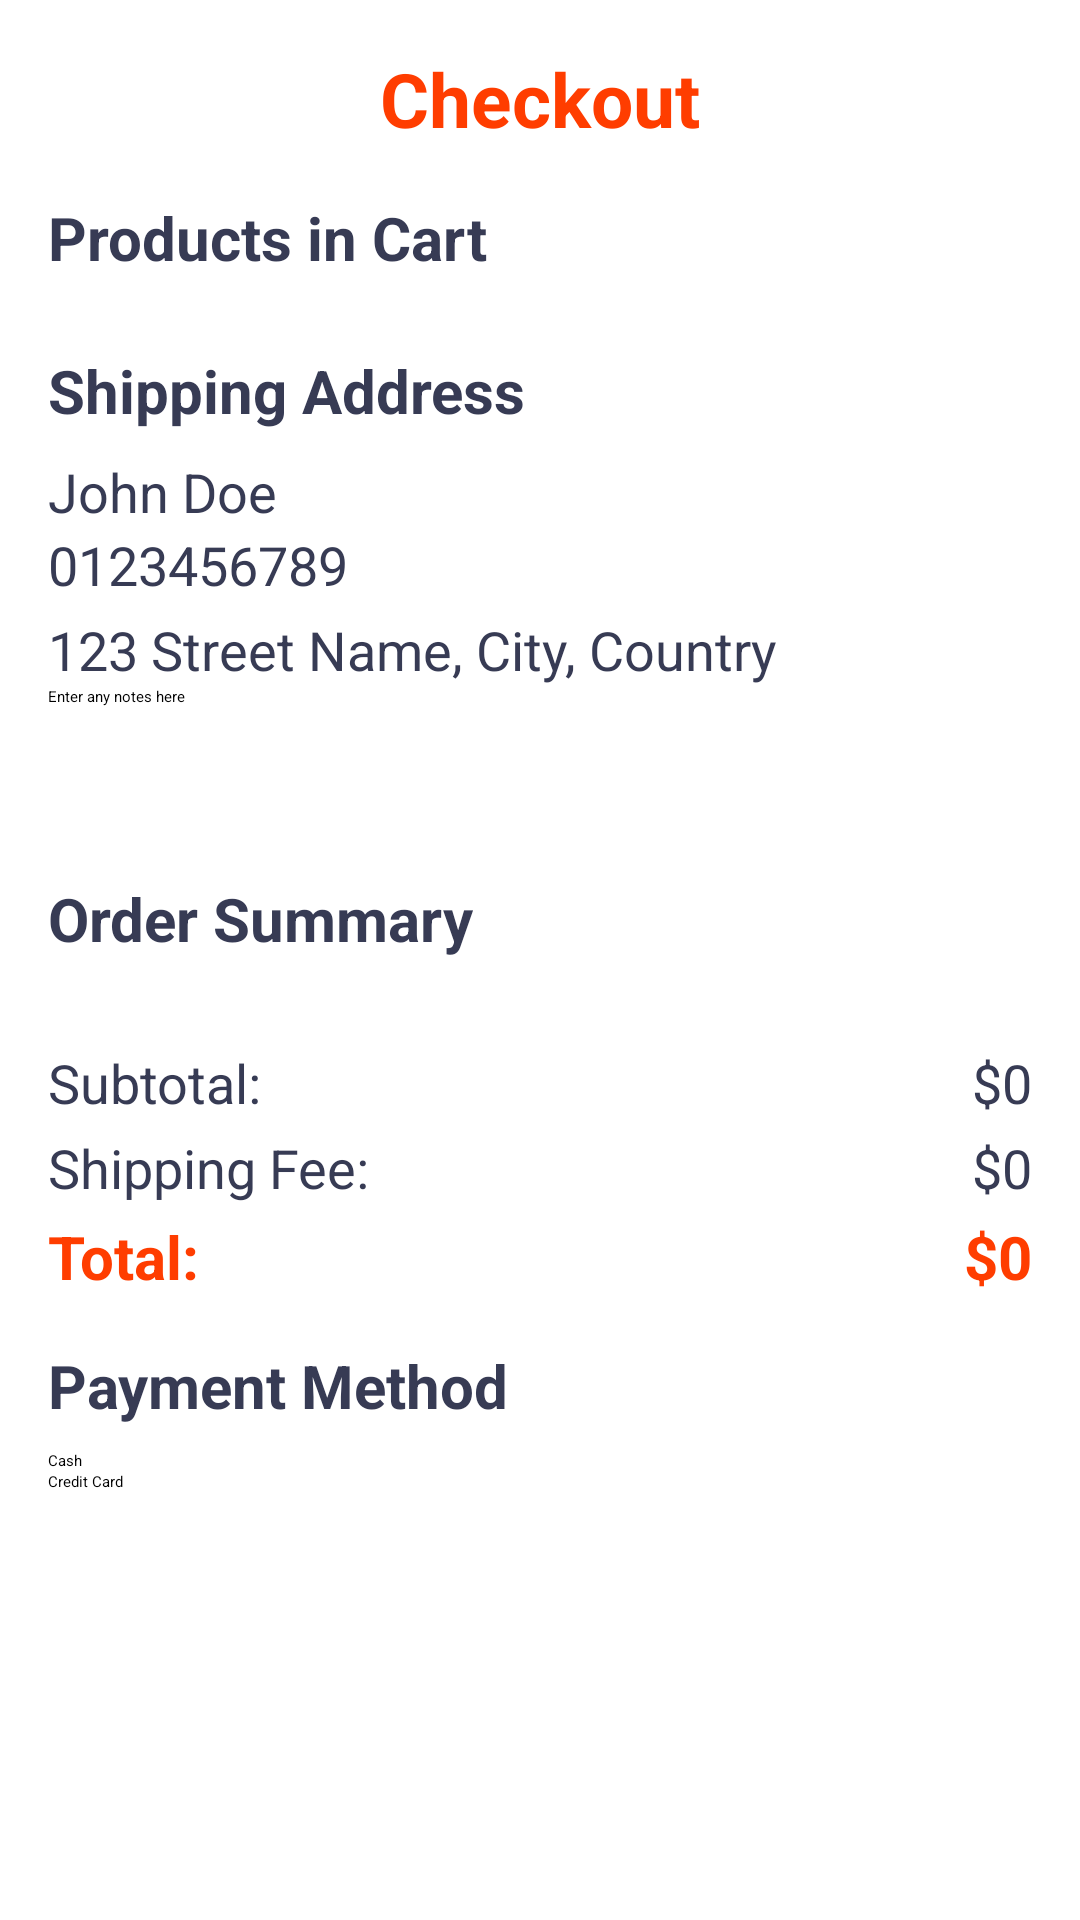

Write the Android layout XML for this screen, with the resource values it uses.
<!-- AndroidManifest.xml: application theme Theme.FoodDelivery -->
<!-- res/layout/fragment_checkout.xml -->
<?xml version="1.0" encoding="utf-8"?>

<androidx.constraintlayout.widget.ConstraintLayout xmlns:android="http://schemas.android.com/apk/res/android"
    xmlns:app="http://schemas.android.com/apk/res-auto"
    xmlns:tools="http://schemas.android.com/tools"
    android:layout_width="match_parent"
    android:layout_height="match_parent"
    android:background="@color/white"
    tools:context="vn.edu.fpt.fooddelivery.fragments.CheckoutFragment">

    
    <TextView
        android:id="@+id/tvCheckoutTitle"
        android:layout_width="wrap_content"
        android:layout_height="wrap_content"
        android:text="Checkout"
        android:textColor="#ff3d00"
        android:textSize="25sp"
        android:textStyle="bold"
        app:layout_constraintTop_toTopOf="parent"
        app:layout_constraintStart_toStartOf="parent"
        app:layout_constraintEnd_toEndOf="parent"
        android:layout_marginTop="16dp"
        android:gravity="center" />

    
    <ScrollView
        android:layout_width="0dp"
        android:layout_height="0dp"
        app:layout_constraintTop_toBottomOf="@id/tvCheckoutTitle"
        app:layout_constraintStart_toStartOf="parent"
        app:layout_constraintEnd_toEndOf="parent"
        app:layout_constraintBottom_toTopOf="@id/btnConfirmPayment">

        <LinearLayout
            android:layout_width="match_parent"
            android:layout_height="wrap_content"
            android:orientation="vertical"
            android:padding="16dp">

            
            <TextView
                android:layout_width="wrap_content"
                android:layout_height="wrap_content"
                android:text="Products in Cart"
                android:textColor="#373b54"
                android:textSize="20sp"
                android:textStyle="bold" />

            
            <androidx.recyclerview.widget.RecyclerView
                android:id="@+id/rvCheckoutItems"
                android:layout_width="match_parent"
                android:layout_height="wrap_content"
                android:layout_marginTop="8dp"
                tools:listitem="@layout/cart_item" />

            
            <TextView
                android:layout_width="wrap_content"
                android:layout_height="wrap_content"
                android:text="Shipping Address"
                android:textColor="#373b54"
                android:textSize="20sp"
                android:textStyle="bold"
                android:layout_marginTop="16dp" />

            
            <LinearLayout
                android:layout_width="match_parent"
                android:layout_height="wrap_content"
                android:orientation="vertical"
                android:layout_marginTop="8dp">

                <TextView
                    android:id="@+id/tvUserName"
                    android:layout_width="wrap_content"
                    android:layout_height="wrap_content"
                    android:text="John Doe"
                    android:textSize="18sp"
                    android:textColor="#373b54" />
                <TextView
                    android:id="@+id/tvUserPhone"
                    android:layout_width="wrap_content"
                    android:layout_height="wrap_content"
                    android:text="0123456789"
                    android:textSize="18sp"
                    android:textColor="#373b54" />
                <TextView
                    android:id="@+id/tvUserAddress"
                    android:layout_width="wrap_content"
                    android:layout_height="wrap_content"
                    android:text="123 Street Name, City, Country"
                    android:textSize="18sp"
                    android:textColor="#373b54"
                    android:layout_marginTop="4dp" />

                <EditText
                    android:id="@+id/etNote"
                    android:layout_width="match_parent"
                    android:layout_height="48dp"
                    android:hint="Enter any notes here" />

            </LinearLayout>

            
            <TextView
                android:layout_width="wrap_content"
                android:layout_height="48dp"
                android:layout_marginTop="16dp"
                android:text="Order Summary"
                android:textColor="#373b54"
                android:textSize="20sp"
                android:textStyle="bold" />

            
            <LinearLayout
                android:layout_width="match_parent"
                android:layout_height="wrap_content"
                android:orientation="horizontal"
                android:layout_marginTop="8dp">

                <TextView
                    android:layout_width="0dp"
                    android:layout_height="wrap_content"
                    android:text="Subtotal:"
                    android:textSize="18sp"
                    android:textColor="#373b54"
                    android:layout_weight="1" />

                <TextView
                    android:id="@+id/tvSubtotal"
                    android:layout_width="wrap_content"
                    android:layout_height="wrap_content"
                    android:text="$0"
                    android:textSize="18sp"
                    android:textColor="#373b54" />
            </LinearLayout>

            <LinearLayout
                android:layout_width="match_parent"
                android:layout_height="wrap_content"
                android:orientation="horizontal"
                android:layout_marginTop="4dp">

                <TextView
                    android:layout_width="0dp"
                    android:layout_height="wrap_content"
                    android:text="Shipping Fee:"
                    android:textSize="18sp"
                    android:textColor="#373b54"
                    android:layout_weight="1" />

                <TextView
                    android:id="@+id/tvShippingFee"
                    android:layout_width="wrap_content"
                    android:layout_height="wrap_content"
                    android:text="$0"
                    android:textSize="18sp"
                    android:textColor="#373b54" />
            </LinearLayout>

            <LinearLayout
                android:layout_width="match_parent"
                android:layout_height="wrap_content"
                android:orientation="horizontal"
                android:layout_marginTop="4dp">

                <TextView
                    android:layout_width="0dp"
                    android:layout_height="wrap_content"
                    android:text="Total:"
                    android:textSize="20sp"
                    android:textStyle="bold"
                    android:textColor="#ff3d00"
                    android:layout_weight="1" />

                <TextView
                    android:id="@+id/tvTotalAmount"
                    android:layout_width="wrap_content"
                    android:layout_height="wrap_content"
                    android:text="$0"
                    android:textSize="20sp"
                    android:textStyle="bold"
                    android:textColor="#ff3d00" />
            </LinearLayout>

            
            <TextView
                android:layout_width="wrap_content"
                android:layout_height="wrap_content"
                android:text="Payment Method"
                android:textColor="#373b54"
                android:textSize="20sp"
                android:textStyle="bold"
                android:layout_marginTop="16dp" />

            
            <RadioGroup
                android:id="@+id/radioGroupPayment"
                android:layout_width="wrap_content"
                android:layout_height="wrap_content"
                android:orientation="vertical"
                android:layout_marginTop="8dp">

                <RadioButton
                    android:id="@+id/rbCreditCard"
                    android:layout_width="wrap_content"
                    android:layout_height="wrap_content"
                    android:text="Cash" />

                <RadioButton
                    android:id="@+id/rbPayPal"
                    android:layout_width="wrap_content"
                    android:layout_height="wrap_content"
                    android:text="Credit Card" />
            </RadioGroup>

        </LinearLayout>
    </ScrollView>

    
    <Button
        android:id="@+id/btnConfirmPayment"
        android:layout_width="0dp"
        android:layout_height="wrap_content"
        android:text="Confirm Payment"
        android:background="@drawable/orange_button"
        android:textColor="@color/white"
        android:textSize="18sp"
        app:layout_constraintBottom_toBottomOf="parent"
        app:layout_constraintStart_toStartOf="parent"
        app:layout_constraintEnd_toEndOf="parent"
        android:layout_margin="16dp" />

</androidx.constraintlayout.widget.ConstraintLayout>
<!-- res/layout/cart_item.xml (included above) -->
<?xml version="1.0" encoding="utf-8"?>
<androidx.cardview.widget.CardView xmlns:android="http://schemas.android.com/apk/res/android"
    xmlns:app="http://schemas.android.com/apk/res-auto"
    android:layout_width="match_parent"
    android:layout_height="wrap_content"
    app:cardCornerRadius="8dp"
    app:cardElevation="4dp"
    app:cardPreventCornerOverlap="true"
    app:cardUseCompatPadding="true"
    app:contentPadding="2dp">


    <androidx.constraintlayout.widget.ConstraintLayout xmlns:app="http://schemas.android.com/apk/res-auto"
        xmlns:tools="http://schemas.android.com/tools"
        android:layout_width="match_parent"
        android:layout_height="match_parent">

        <ImageView
            android:id="@+id/picCart"
            android:layout_width="100dp"
            android:layout_height="100dp"
            android:layout_marginTop="8dp"
            android:layout_marginBottom="8dp"
            app:layout_constraintBottom_toBottomOf="parent"
            app:layout_constraintStart_toStartOf="parent"
            app:layout_constraintTop_toTopOf="parent"
            app:srcCompat="@drawable/pop_1" />

        <TextView
            android:id="@+id/txtTitleCart"
            android:layout_width="wrap_content"
            android:layout_height="wrap_content"
            android:layout_marginStart="8dp"
            android:layout_marginTop="16dp"
            android:text="Title"
            android:textColor="#373b54"
            android:textSize="18sp"
            android:textStyle="bold"
            app:layout_constraintEnd_toStartOf="@+id/feeEachItem"
            app:layout_constraintHorizontal_bias="0.5"
            app:layout_constraintHorizontal_chainStyle="spread_inside"
            app:layout_constraintStart_toEndOf="@+id/picCart"
            app:layout_constraintTop_toTopOf="parent" />

        <ImageView
            android:id="@+id/minBtnCart"
            android:layout_width="wrap_content"
            android:layout_height="wrap_content"
            android:layout_marginStart="8dp"
            android:layout_marginEnd="8dp"
            app:layout_constraintBottom_toBottomOf="@+id/picCart"
            app:layout_constraintEnd_toStartOf="@+id/numItems"
            app:layout_constraintHorizontal_bias="0.0"
            app:layout_constraintHorizontal_chainStyle="packed"
            app:layout_constraintStart_toEndOf="@+id/picCart"
            app:srcCompat="@drawable/minus" />

        <ImageView
            android:id="@+id/plusBtnCart"
            android:layout_width="wrap_content"
            android:layout_height="wrap_content"
            android:layout_marginStart="8dp"
            app:layout_constraintBottom_toBottomOf="@+id/picCart"
            app:layout_constraintStart_toEndOf="@+id/numItems"
            app:srcCompat="@drawable/plus" />

        <TextView
            android:id="@+id/numItems"
            android:layout_width="wrap_content"
            android:layout_height="wrap_content"
            android:text="1"
            android:textColor="#373b54"
            android:textSize="18sp"
            android:textStyle="bold"
            app:layout_constraintBottom_toBottomOf="@+id/picCart"
            app:layout_constraintEnd_toStartOf="@+id/plusBtnCart"
            app:layout_constraintHorizontal_bias="0.5"
            app:layout_constraintStart_toEndOf="@+id/minBtnCart" />

        <TextView
            android:id="@+id/feeEachItem"
            android:layout_width="wrap_content"
            android:layout_height="wrap_content"
            android:layout_marginTop="17dp"
            android:layout_marginEnd="8dp"
            android:text="0"
            android:textColor="#373b54"
            android:textSize="16sp"
            app:layout_constraintEnd_toEndOf="parent"
            app:layout_constraintHorizontal_bias="0.5"
            app:layout_constraintStart_toEndOf="@+id/txtTitleCart"
            app:layout_constraintTop_toTopOf="parent" />

        <TextView
            android:id="@+id/textView17"
            android:layout_width="wrap_content"
            android:layout_height="wrap_content"
            android:layout_marginEnd="2dp"
            android:text="cal"
            android:textColor="#ff3400"
            android:textSize="16sp"
            app:layout_constraintBottom_toBottomOf="@+id/feeEachItem"
            app:layout_constraintEnd_toStartOf="@+id/feeEachItem"
            app:layout_constraintTop_toTopOf="@+id/feeEachItem"
            app:layout_constraintVertical_bias="1.0" />

        <TextView
            android:id="@+id/totalEachItem"
            android:layout_width="wrap_content"
            android:layout_height="wrap_content"
            android:layout_marginEnd="8dp"
            android:text="0"
            android:textColor="#373b54"
            android:textSize="18sp"
            android:textStyle="bold"
            app:layout_constraintBottom_toBottomOf="@+id/plusBtnCart"
            app:layout_constraintEnd_toEndOf="parent"
            app:layout_constraintTop_toTopOf="@+id/plusBtnCart" />

        <TextView
            android:id="@+id/textView22"
            android:layout_width="wrap_content"
            android:layout_height="wrap_content"
            android:layout_marginEnd="2dp"
            android:text="$"
            android:textColor="#ff3400"
            android:textSize="18sp"
            android:textStyle="bold"
            app:layout_constraintBottom_toBottomOf="@+id/totalEachItem"
            app:layout_constraintEnd_toStartOf="@+id/totalEachItem"
            app:layout_constraintTop_toTopOf="@+id/totalEachItem" />
    </androidx.constraintlayout.widget.ConstraintLayout>

</androidx.cardview.widget.CardView>
<!-- resources referenced by this layout -->
<resources>
  <color name="white">#FFFFFFFF</color>
</resources>
